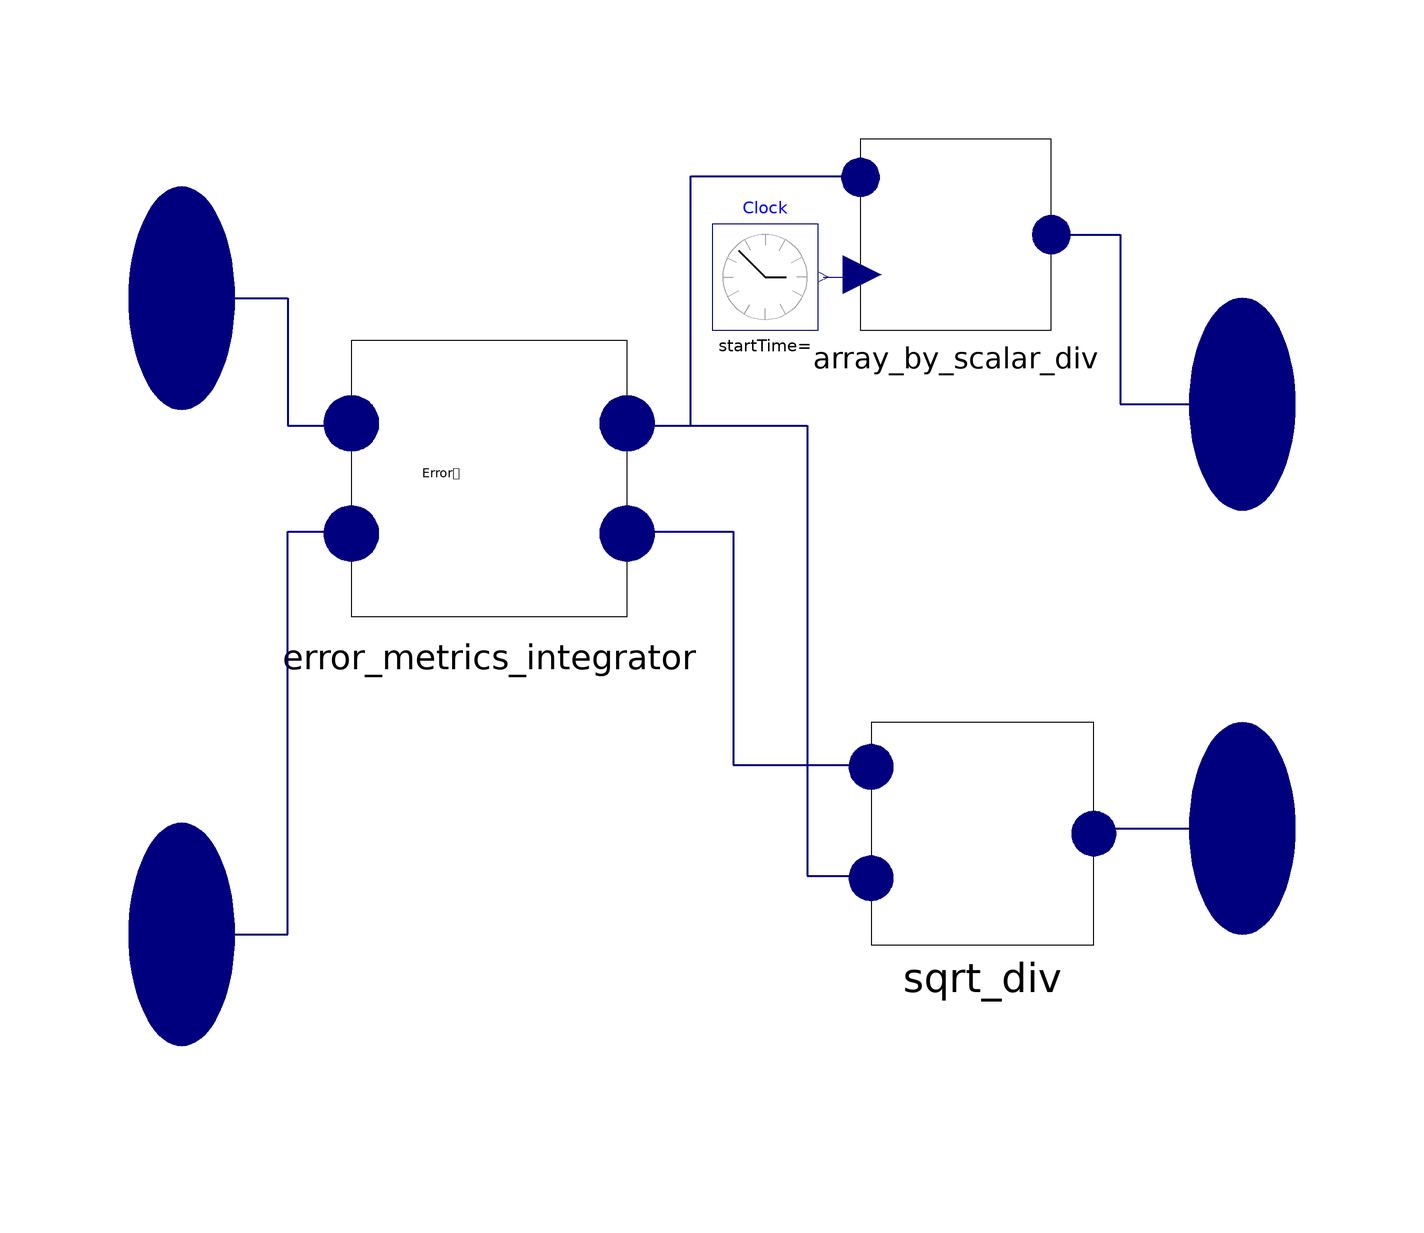

The Modelica model whose source follows is shown above as a component diagram (icons at their Placement, wires along their Line points).

model Error_metrics_vect
  parameter Integer nu(min=0)=0;
  parameter Real delta[nu] = zeros(nu);
  parameter Real delay_ref[nu] = zeros(nu);
   
  Modelica.Blocks.Interfaces.RealVectorInput u_var[nu] annotation(
    Placement(visible = true, transformation(origin = {-100, 60}, extent = {{-20, -42}, {20, 42}}, rotation = 0), iconTransformation(origin = {-100, 40}, extent = {{-20, -20}, {20, 20}}, rotation = 0)));
  Modelica.Blocks.Interfaces.RealVectorOutput y_rel_time[nu] annotation(
    Placement(visible = true, transformation(origin = {100, 40}, extent = {{-20, -40}, {20, 40}}, rotation = 0), iconTransformation(origin = {100, 40}, extent = {{-20, -20}, {20, 20}}, rotation = 0)));
  Modelica.Blocks.Interfaces.RealVectorOutput y_thres_RMSE[nu] annotation(
    Placement(visible = true, transformation(origin = {100, -40}, extent = {{-20, -40}, {20, 40}}, rotation = 0), iconTransformation(origin = {100, -40}, extent = {{-20, -20}, {20, 20}}, rotation = 0)));
  Modelica.Blocks.Interfaces.RealVectorInput u_ref[nu] annotation(
    Placement(visible = true, transformation(origin = {-100, -60}, extent = {{-20, -42}, {20, 42}}, rotation = 0), iconTransformation(origin = {-100, -40}, extent = {{-20, -20}, {20, 20}}, rotation = 0)));
  ByD_D1.Dependencies.Error_metrics_integrator error_metrics_integrator(delay_ref = delay_ref, delta = delta, nu = nu)  annotation(
    Placement(visible = true, transformation(origin = {-42, 26}, extent = {{-26, -26}, {26, 26}}, rotation = 0)));
  ByD_D1.Dependencies.Avoid_zero_array_by_scalar_division array_by_scalar_div(nu=nu) annotation(
    Placement(visible = true, transformation(origin = {46, 72}, extent = {{-18, -18}, {18, 18}}, rotation = 0)));
  Modelica.Blocks.Sources.ContinuousClock Clock annotation(
    Placement(visible = true, transformation(origin = {10, 64}, extent = {{-10, -10}, {10, 10}}, rotation = 0)));
  ByD_D1.Dependencies.Avoid_zero_array_sqrt_division sqrt_div(nu = nu)  annotation(
    Placement(visible = true, transformation(origin = {51, -41}, extent = {{-21, -21}, {21, 21}}, rotation = 0)));
equation
  connect(u_var, error_metrics_integrator.u_var) annotation(
    Line(points = {{-100, 60}, {-80, 60}, {-80, 36}, {-68, 36}}, color = {0, 0, 127}, thickness = 0.5));
  connect(u_ref, error_metrics_integrator.u_ref) annotation(
    Line(points = {{-100, -60}, {-80, -60}, {-80, 16}, {-68, 16}}, color = {0, 0, 127}, thickness = 0.5));
  connect(array_by_scalar_div.y, y_rel_time) annotation(
    Line(points = {{64, 72}, {77, 72}, {77, 40}, {100, 40}}, color = {0, 0, 127}, thickness = 0.5));
  connect(error_metrics_integrator.y_rel_time, array_by_scalar_div.u) annotation(
    Line(points = {{-16, 36}, {-4, 36}, {-4, 83}, {28, 83}}, color = {0, 0, 127}, thickness = 0.5));
  connect(Clock.y, array_by_scalar_div.u_denominator) annotation(
    Line(points = {{21, 64}, {28, 64}}, color = {0, 0, 127}));
  connect(error_metrics_integrator.y_thres_MSE, sqrt_div.u1) annotation(
    Line(points = {{-16, 16}, {4, 16}, {4, -28}, {30, -28}}, color = {0, 0, 127}, thickness = 0.5));
  connect(error_metrics_integrator.y_rel_time, sqrt_div.u2) annotation(
    Line(points = {{-16, 36}, {18, 36}, {18, -49}, {30, -49}}, color = {0, 0, 127}, thickness = 0.5));
  connect(sqrt_div.y, y_thres_RMSE) annotation(
    Line(points = {{72, -40}, {100, -40}}, color = {0, 0, 127}, thickness = 0.5));

annotation(
    uses(Modelica(version = "4.0.0")),
    Icon(graphics = {Rectangle(extent = {{-100, 100}, {100, -100}}), Text(origin = {0, 4}, extent = {{-50, 36}, {50, -36}}, textString = "Error
metrics
vect")}),
  Diagram);

end Error_metrics_vect;